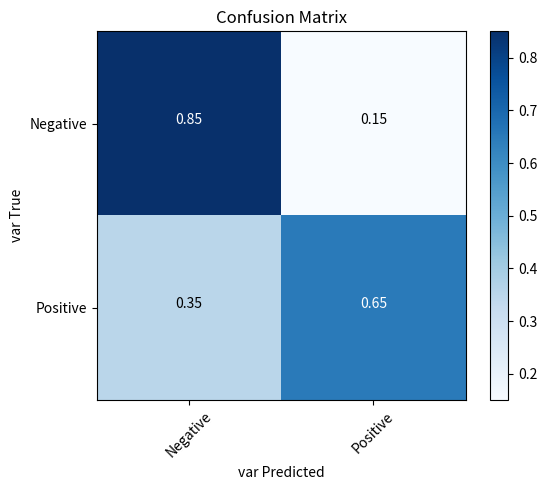

Python code for this plot:
import itertools
import numpy as np
import matplotlib.pyplot as plt


def plot_confusion_matrix(cm, classes, normalize=False, title='Confusion Matrix', cmap=plt.cm.Blues):
    if normalize:
        cm = cm.astype('float') / cm.sum(axis=1)[:, np.newaxis]
        print("Normalized confusion matrix")
    else:
        print('Confusion Matrix, without normalization')

    print(cm)
    plt.imshow(cm, interpolation='nearest', cmap=cmap)
    plt.title(title)
    plt.colorbar()
    tick_marks = np.arange(len(classes))
    plt.xticks(tick_marks, classes, rotation=45)
    plt.yticks(tick_marks, classes)

    fmt = '.2f' if normalize else 'd'
    thresh = cm.max() / 2.
    for i, j in itertools.product(range(cm.shape[0]), range(cm.shape[1])):
        plt.text(j, i, format(cm[i, j], fmt), horizontalalignment="center", color="white" if cm[i, j] > thresh else "black")

    plt.tight_layout()
    plt.ylabel('var True')
    plt.xlabel('var Predicted')

# Example usage
sensitivity = 0.65
specificity = 0.85

tn = 100 * specificity  # true negative
fp = 100 - tn  # false positive
fn = 100 * (1 - sensitivity)  # false negative
tp = 100 - fn  # true positive

cm = np.array([[tn, fp], [fn, tp]])

fig, ax = plt.subplots(figsize=(6, 5))
plot_confusion_matrix(cm, classes=['Negative', 'Positive'], normalize=True)
fig.tight_layout()
plt.savefig('confusion_matrix.png')
plt.show()
